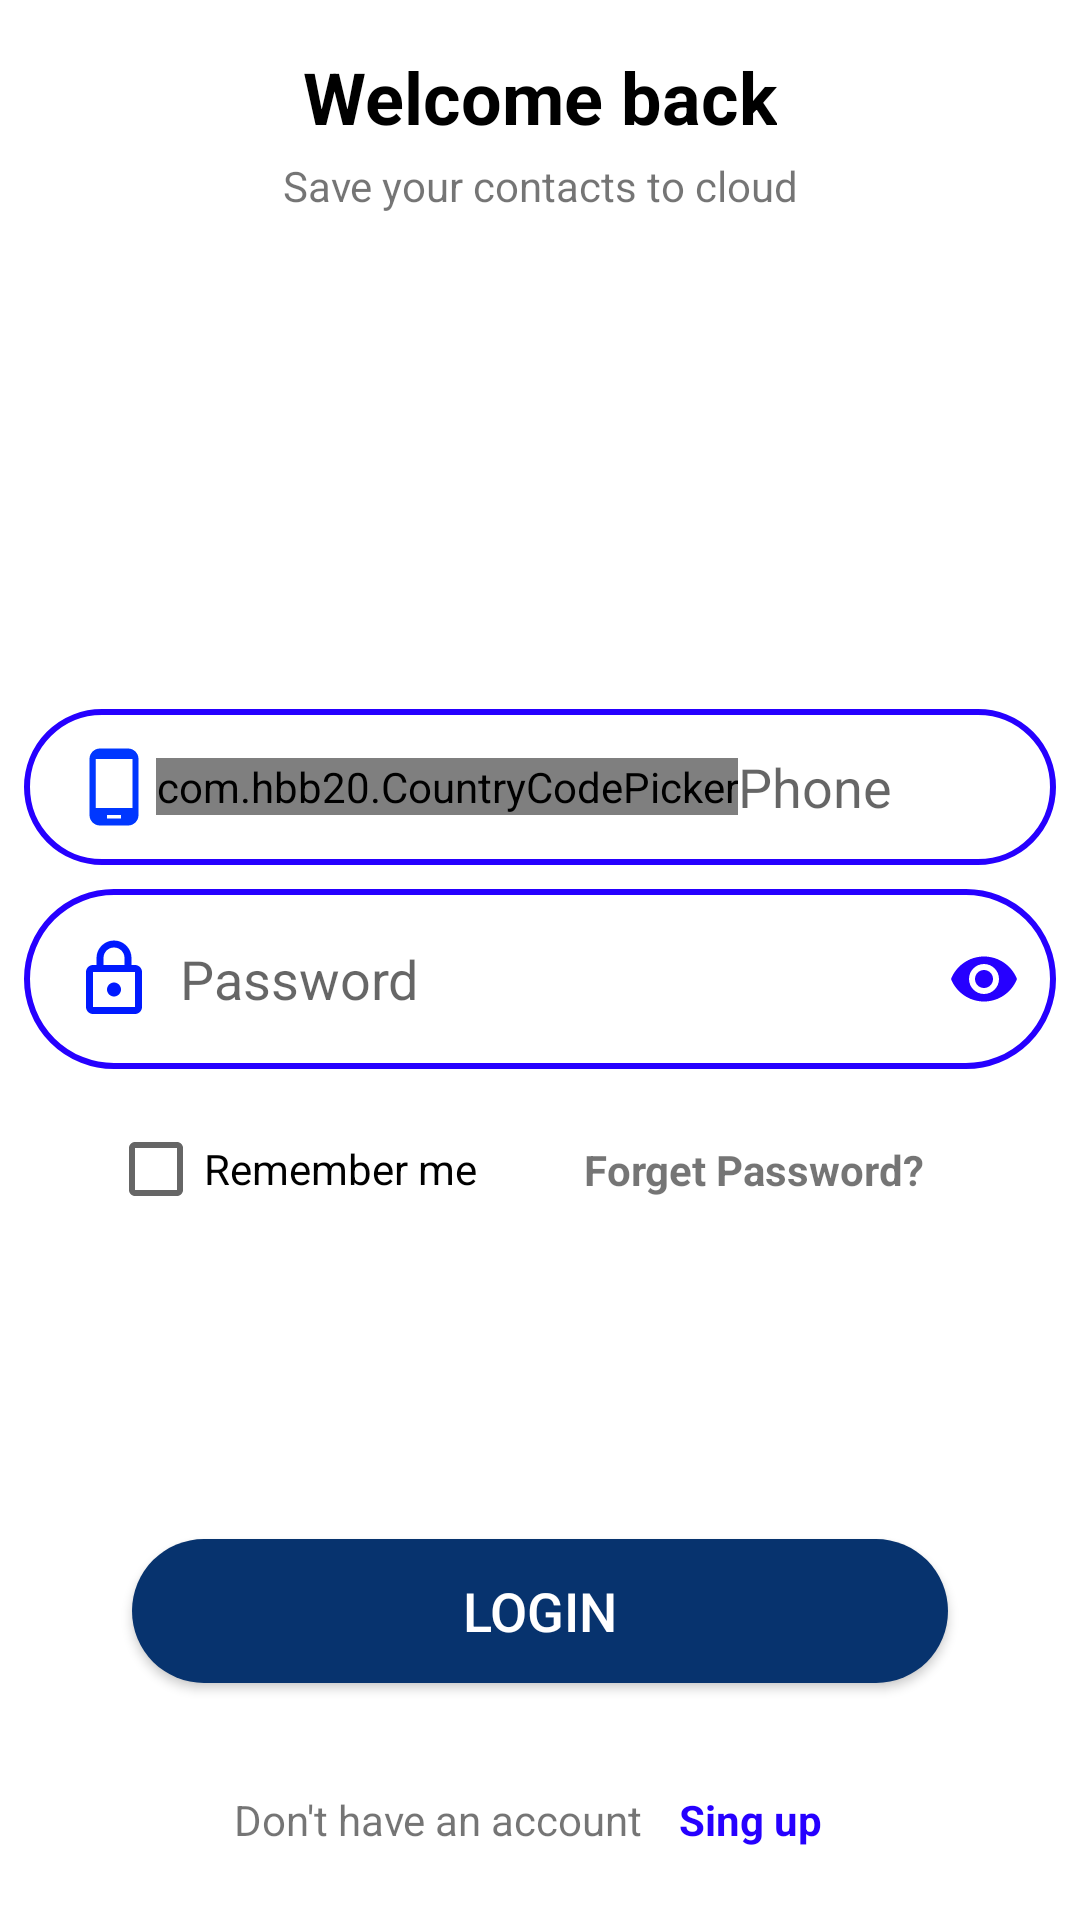

Reconstruct the res/layout file that produces this screen, plus the resources it refers to.
<!-- AndroidManifest.xml: application theme AppTheme -->
<!-- res/layout/activity_login.xml -->
<?xml version="1.0" encoding="utf-8"?>
<androidx.constraintlayout.widget.ConstraintLayout xmlns:android="http://schemas.android.com/apk/res/android"
    xmlns:app="http://schemas.android.com/apk/res-auto"
    android:layout_width="match_parent"
    android:layout_height="match_parent"
    android:background="#FFF"
    android:padding="8dp">

    <ImageView
        android:id="@+id/topImageLogin"
        android:layout_width="match_parent"
        android:layout_height="wrap_content"
        android:adjustViewBounds="true"
        android:contentDescription="@string/topImage"
        android:src="@drawable/login_back_top"
        app:layout_constraintTop_toTopOf="parent" />

    <TextView
        android:id="@+id/greetingTextLogin"
        style="@style/TextBlackBold"
        android:layout_width="wrap_content"
        android:layout_height="wrap_content"
        android:layout_marginTop="8dp"
        android:text="@string/welcome_back"
        app:layout_constraintLeft_toLeftOf="parent"
        app:layout_constraintRight_toRightOf="parent"
        app:layout_constraintTop_toBottomOf="@id/topImageLogin" />

    <TextView
        android:id="@+id/greetingText2Login"
        android:layout_width="wrap_content"
        android:layout_height="wrap_content"
        android:layout_marginTop="4dp"
        android:text="@string/save_your_contacts_to_cloud"
        app:layout_constraintLeft_toLeftOf="parent"
        app:layout_constraintRight_toRightOf="parent"
        app:layout_constraintTop_toBottomOf="@id/greetingTextLogin" />

    <LinearLayout
        android:id="@+id/loginPhoneNumber"
        android:layout_width="match_parent"
        android:layout_height="wrap_content"
        android:layout_marginTop="8dp"
        android:background="@drawable/login_field_back"
        android:gravity="center_vertical"
        android:orientation="horizontal"
        android:paddingLeft="16dp"
        android:paddingTop="12dp"
        android:paddingRight="16dp"
        android:paddingBottom="12dp"
        app:layout_constraintBottom_toBottomOf="parent"
        app:layout_constraintBottom_toTopOf="@id/passwordArea"
        app:layout_constraintLeft_toLeftOf="parent"
        app:layout_constraintRight_toRightOf="parent"
        app:layout_constraintTop_toBottomOf="@id/greetingText2Login"
        app:layout_constraintVertical_chainStyle="packed">

        <ImageView
            android:layout_width="wrap_content"
            android:layout_height="wrap_content"
            android:src="@drawable/ic_phone" />

        <com.hbb20.CountryCodePicker
            android:id="@+id/ccp"
            android:layout_width="wrap_content"
            android:layout_height="wrap_content"
            android:layout_gravity="center"
            app:ccp_autoDetectCountry="true"
            app:ccp_contentColor="#2600FF"
            app:ccp_countryAutoDetectionPref="SIM_LOCALE_NETWORK"
            app:ccp_countryPreference="uzb"
            app:ccp_hintExampleNumber="true"
            app:ccp_hintExampleNumberType="FIXED_LINE"
            app:ccp_rememberLastSelection="true"
            app:ccp_showFlag="false"
            app:ccp_textSize="16sp" />

        <EditText
            android:id="@+id/regPhone"
            android:layout_width="0dp"
            android:layout_height="wrap_content"
            android:layout_weight="1"
            android:background="@null"
            android:hint="Phone"
            android:inputType="phone"
            android:textColor="#2600FF" />
    </LinearLayout>

    <com.google.android.material.textfield.TextInputLayout
        android:id="@+id/passwordArea"
        android:layout_width="0dp"
        android:layout_height="wrap_content"
        android:layout_marginTop="8dp"
        app:hintEnabled="false"
        app:layout_constraintBottom_toTopOf="@id/buttonLogin"
        app:layout_constraintLeft_toLeftOf="parent"
        app:layout_constraintRight_toRightOf="parent"
        app:layout_constraintTop_toBottomOf="@id/loginPhoneNumber"
        app:passwordToggleEnabled="true"
        app:passwordToggleTint="#2600FF">

        <com.google.android.material.textfield.TextInputEditText
            android:id="@+id/loginPassword"
            android:layout_width="match_parent"
            android:layout_height="wrap_content"
            android:background="@drawable/login_field_back"
            android:drawableStart="@drawable/ic_secure"
            android:drawableLeft="@drawable/ic_secure"
            android:drawablePadding="8dp"
            android:hint="@string/password"
            android:inputType="textPassword"
            android:padding="16dp"
            android:textColor="#2600FF" />

    </com.google.android.material.textfield.TextInputLayout>

    <CheckBox
        android:id="@+id/rememberMe"
        android:layout_width="wrap_content"
        android:layout_height="wrap_content"
        android:text="@string/remember_me"
        app:layout_constraintBottom_toBottomOf="@id/loginForgetPassword"
        app:layout_constraintLeft_toLeftOf="parent"
        app:layout_constraintRight_toLeftOf="@id/loginForgetPassword"
        app:layout_constraintTop_toTopOf="@id/loginForgetPassword" />

    <TextView
        android:id="@+id/loginForgetPassword"
        style="@style/ButtonWithAction"
        android:layout_width="wrap_content"
        android:layout_height="wrap_content"
        android:layout_marginTop="16dp"
        android:layout_marginEnd="8dp"
        android:layout_marginRight="8dp"
        android:text="@string/forget_password"
        android:textStyle="bold"
        app:layout_constraintLeft_toRightOf="@id/rememberMe"
        app:layout_constraintRight_toRightOf="@id/passwordArea"
        app:layout_constraintTop_toBottomOf="@id/passwordArea" />


    <Button
        android:id="@+id/buttonLogin"
        android:layout_width="0dp"
        android:layout_height="wrap_content"
        android:layout_marginLeft="36dp"
        android:layout_marginRight="36dp"
        android:layout_marginBottom="36dp"
        android:background="@drawable/login_button_back"
        android:text="@string/login"
        android:textColor="#FFF"
        android:textSize="18sp"
        app:layout_constraintBottom_toTopOf="@id/bottomText"
        app:layout_constraintLeft_toLeftOf="parent"
        app:layout_constraintRight_toRightOf="parent" />


    <TextView
        android:id="@+id/bottomText"
        android:layout_width="wrap_content"
        android:layout_height="wrap_content"
        android:layout_marginBottom="16dp"
        android:text="@string/don_t_have_an_account"
        app:layout_constraintBottom_toBottomOf="parent"
        app:layout_constraintHorizontal_chainStyle="packed"
        app:layout_constraintLeft_toLeftOf="parent"
        app:layout_constraintRight_toLeftOf="@id/buttonRegistration" />

    <TextView
        android:id="@+id/buttonRegistration"
        style="@style/ButtonWithAction"
        android:layout_width="wrap_content"
        android:layout_height="wrap_content"
        android:layout_marginStart="4dp"
        android:layout_marginLeft="4dp"
        android:text="@string/sing_up"
        android:textColor="#2600FF"
        android:textStyle="bold"
        app:layout_constraintBottom_toBottomOf="@id/bottomText"
        app:layout_constraintLeft_toRightOf="@id/bottomText"
        app:layout_constraintRight_toRightOf="parent"
        app:layout_constraintTop_toTopOf="@id/bottomText" />

    <View
        android:id="@+id/backProgress"
        android:layout_width="match_parent"
        android:layout_height="match_parent"
        android:background="#B2000000" />

    <ProgressBar
        android:id="@+id/progress"
        android:layout_width="wrap_content"
        android:layout_height="wrap_content"
        app:layout_constraintBottom_toBottomOf="parent"
        app:layout_constraintLeft_toLeftOf="parent"
        app:layout_constraintRight_toRightOf="parent"
        app:layout_constraintTop_toTopOf="parent" />

    <androidx.constraintlayout.widget.Group
        android:id="@+id/showProgress"
        android:layout_width="wrap_content"
        android:layout_height="wrap_content"
        android:visibility="invisible"
        app:constraint_referenced_ids="backProgress, progress" />


</androidx.constraintlayout.widget.ConstraintLayout>
<!-- resources referenced by this layout -->
<resources>
  <!-- drawable ic_phone (drawable) -->
  <vector xmlns:android="http://schemas.android.com/apk/res/android"
      android:width="28dp"
      android:height="28dp"
      android:tint="#0037FF"
      android:viewportWidth="24"
      android:viewportHeight="24">
      <path
          android:fillColor="@android:color/white"
          android:pathData="M16,1L8,1C6.34,1 5,2.34 5,4v16c0,1.66 1.34,3 3,3h8c1.66,0 3,-1.34 3,-3L19,4c0,-1.66 -1.34,-3 -3,-3zM14,21h-4v-1h4v1zM17.25,18L6.75,18L6.75,4h10.5v14z" />
  </vector>
  <!-- drawable ic_secure (drawable) -->
  <vector android:height="28dp" android:tint="#001AFF"
      android:viewportHeight="24" android:viewportWidth="24"
      android:width="28dp" xmlns:android="http://schemas.android.com/apk/res/android">
      <path android:fillColor="@android:color/white" android:pathData="M18,8h-1L17,6c0,-2.76 -2.24,-5 -5,-5S7,3.24 7,6v2L6,8c-1.1,0 -2,0.9 -2,2v10c0,1.1 0.9,2 2,2h12c1.1,0 2,-0.9 2,-2L20,10c0,-1.1 -0.9,-2 -2,-2zM9,6c0,-1.66 1.34,-3 3,-3s3,1.34 3,3v2L9,8L9,6zM18,20L6,20L6,10h12v10zM12,17c1.1,0 2,-0.9 2,-2s-0.9,-2 -2,-2 -2,0.9 -2,2 0.9,2 2,2z"/>
  </vector>
  <!-- drawable login_button_back (drawable) -->
  <?xml version="1.0" encoding="utf-8"?>
  <selector xmlns:android="http://schemas.android.com/apk/res/android">
      <item android:state_pressed="true">
          <shape>
              <solid android:color="#FF0000" />
              <corners android:radius="200dp" />
          </shape>
      </item>
  
      <item>
          <shape>
              <solid android:color="#07336E" />
              <corners android:radius="200dp" />
          </shape>
      </item>
  </selector>
  <!-- drawable login_field_back (drawable) -->
  <?xml version="1.0" encoding="utf-8"?>
  <selector xmlns:android="http://schemas.android.com/apk/res/android">
      <item android:state_focused="true">
          <shape>
              <stroke android:width="2dp" android:color="#FF0000" />
              <solid android:color="#FFF" />
              <corners android:radius="200dp" />
          </shape>
      </item>
  
      <item>
          <shape>
              <stroke android:width="2dp" android:color="#2600FF" />
              <solid android:color="#FFF" />
              <corners android:radius="200dp" />
          </shape>
      </item>
  </selector>
  <string name="don_t_have_an_account">Don\'t have an account</string>
  <string name="forget_password">Forget Password?</string>
  <string name="login">Login</string>
  <string name="password">Password</string>
  <string name="remember_me">Remember me</string>
  <string name="save_your_contacts_to_cloud">Save your contacts to cloud</string>
  <string name="sing_up">Sing up</string>
  <string name="topImage">topImage</string>
  <string name="welcome_back">Welcome back</string>
  <style name="ButtonWithAction">
          <item name="android:padding">8dp</item>
          <item name="android:background">?android:selectableItemBackground</item>
      </style>
  <style name="TextBlackBold">
          <item name="android:textColor">#000</item>
          <item name="android:textSize">24sp</item>
          <item name="android:textStyle">bold</item>
      </style>
  <style name="AppTheme" parent="Theme.AppCompat.Light.NoActionBar">
          
          <item name="colorPrimary">@color/colorPrimary</item>
          <item name="colorPrimaryDark">@color/colorPrimaryDark</item>
          <item name="colorAccent">@color/colorAccent</item>
          <item name="otpViewStyle">@style/OtpWidget.OtpView</item>
      </style>
  <!-- not gathered from this repository: default colours our renderer supplied (Android Studio template values) -->
  <color name="colorPrimary">#FF6200EE</color>
  <color name="colorPrimaryDark">#FF3700B3</color>
  <color name="colorAccent">#FF03DAC5</color>
</resources>
